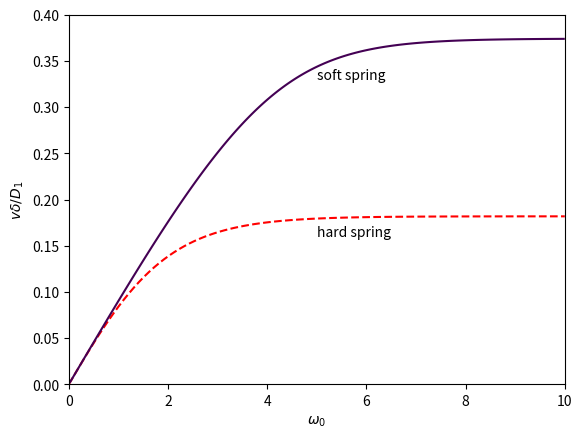

Reproduce this figure in Python.

#   -------------------------------------------------------------------
# 
#    Velocity of a motor pulling a cargo.
# 
#    For Chapter 15, Section 15.10.2 of
#    Keener and Sneyd, Mathematical Physiology, 3rd Edition, Springer.
# 
# [redacted]
# 
#   -------------------------------------------------------------------

import numpy as np
import matplotlib.pyplot as plt

# Define the function f(w0, v)
def getf(w0, v):
    wl = 10 * v
    return v - (wl ** 2) * (1 - np.exp(w0 - wl)) / \
           ((np.exp(w0) - 1) * (np.exp(-wl) - 1) + wl * (np.exp(w0 - wl) - 1))
           

# Generate values for w0 and v1
w0 = np.linspace(0, 10, 100)
D1 = 1
Dc_over_D1 = 0.1 / (1 + 0.1)
v1 = 2 * Dc_over_D1 * (np.exp(w0) - 1) / (np.exp(w0) + 1)

# Plot the contour and the dashed line
plt.plot(w0, v1, '--r')

n = 256
w0 = np.linspace(0, 10, n)
v = np.linspace(0, 0.4, n)
X, Y = np.meshgrid(w0, v)
plt.contour(X, Y, getf(X, Y),[0])

# Add labels and text
plt.xlabel(r'$\omega_0$')
plt.ylabel(r'$v\delta/D_1$')
plt.text(5, 0.16, 'hard spring')
plt.text(5, 0.33, 'soft spring')